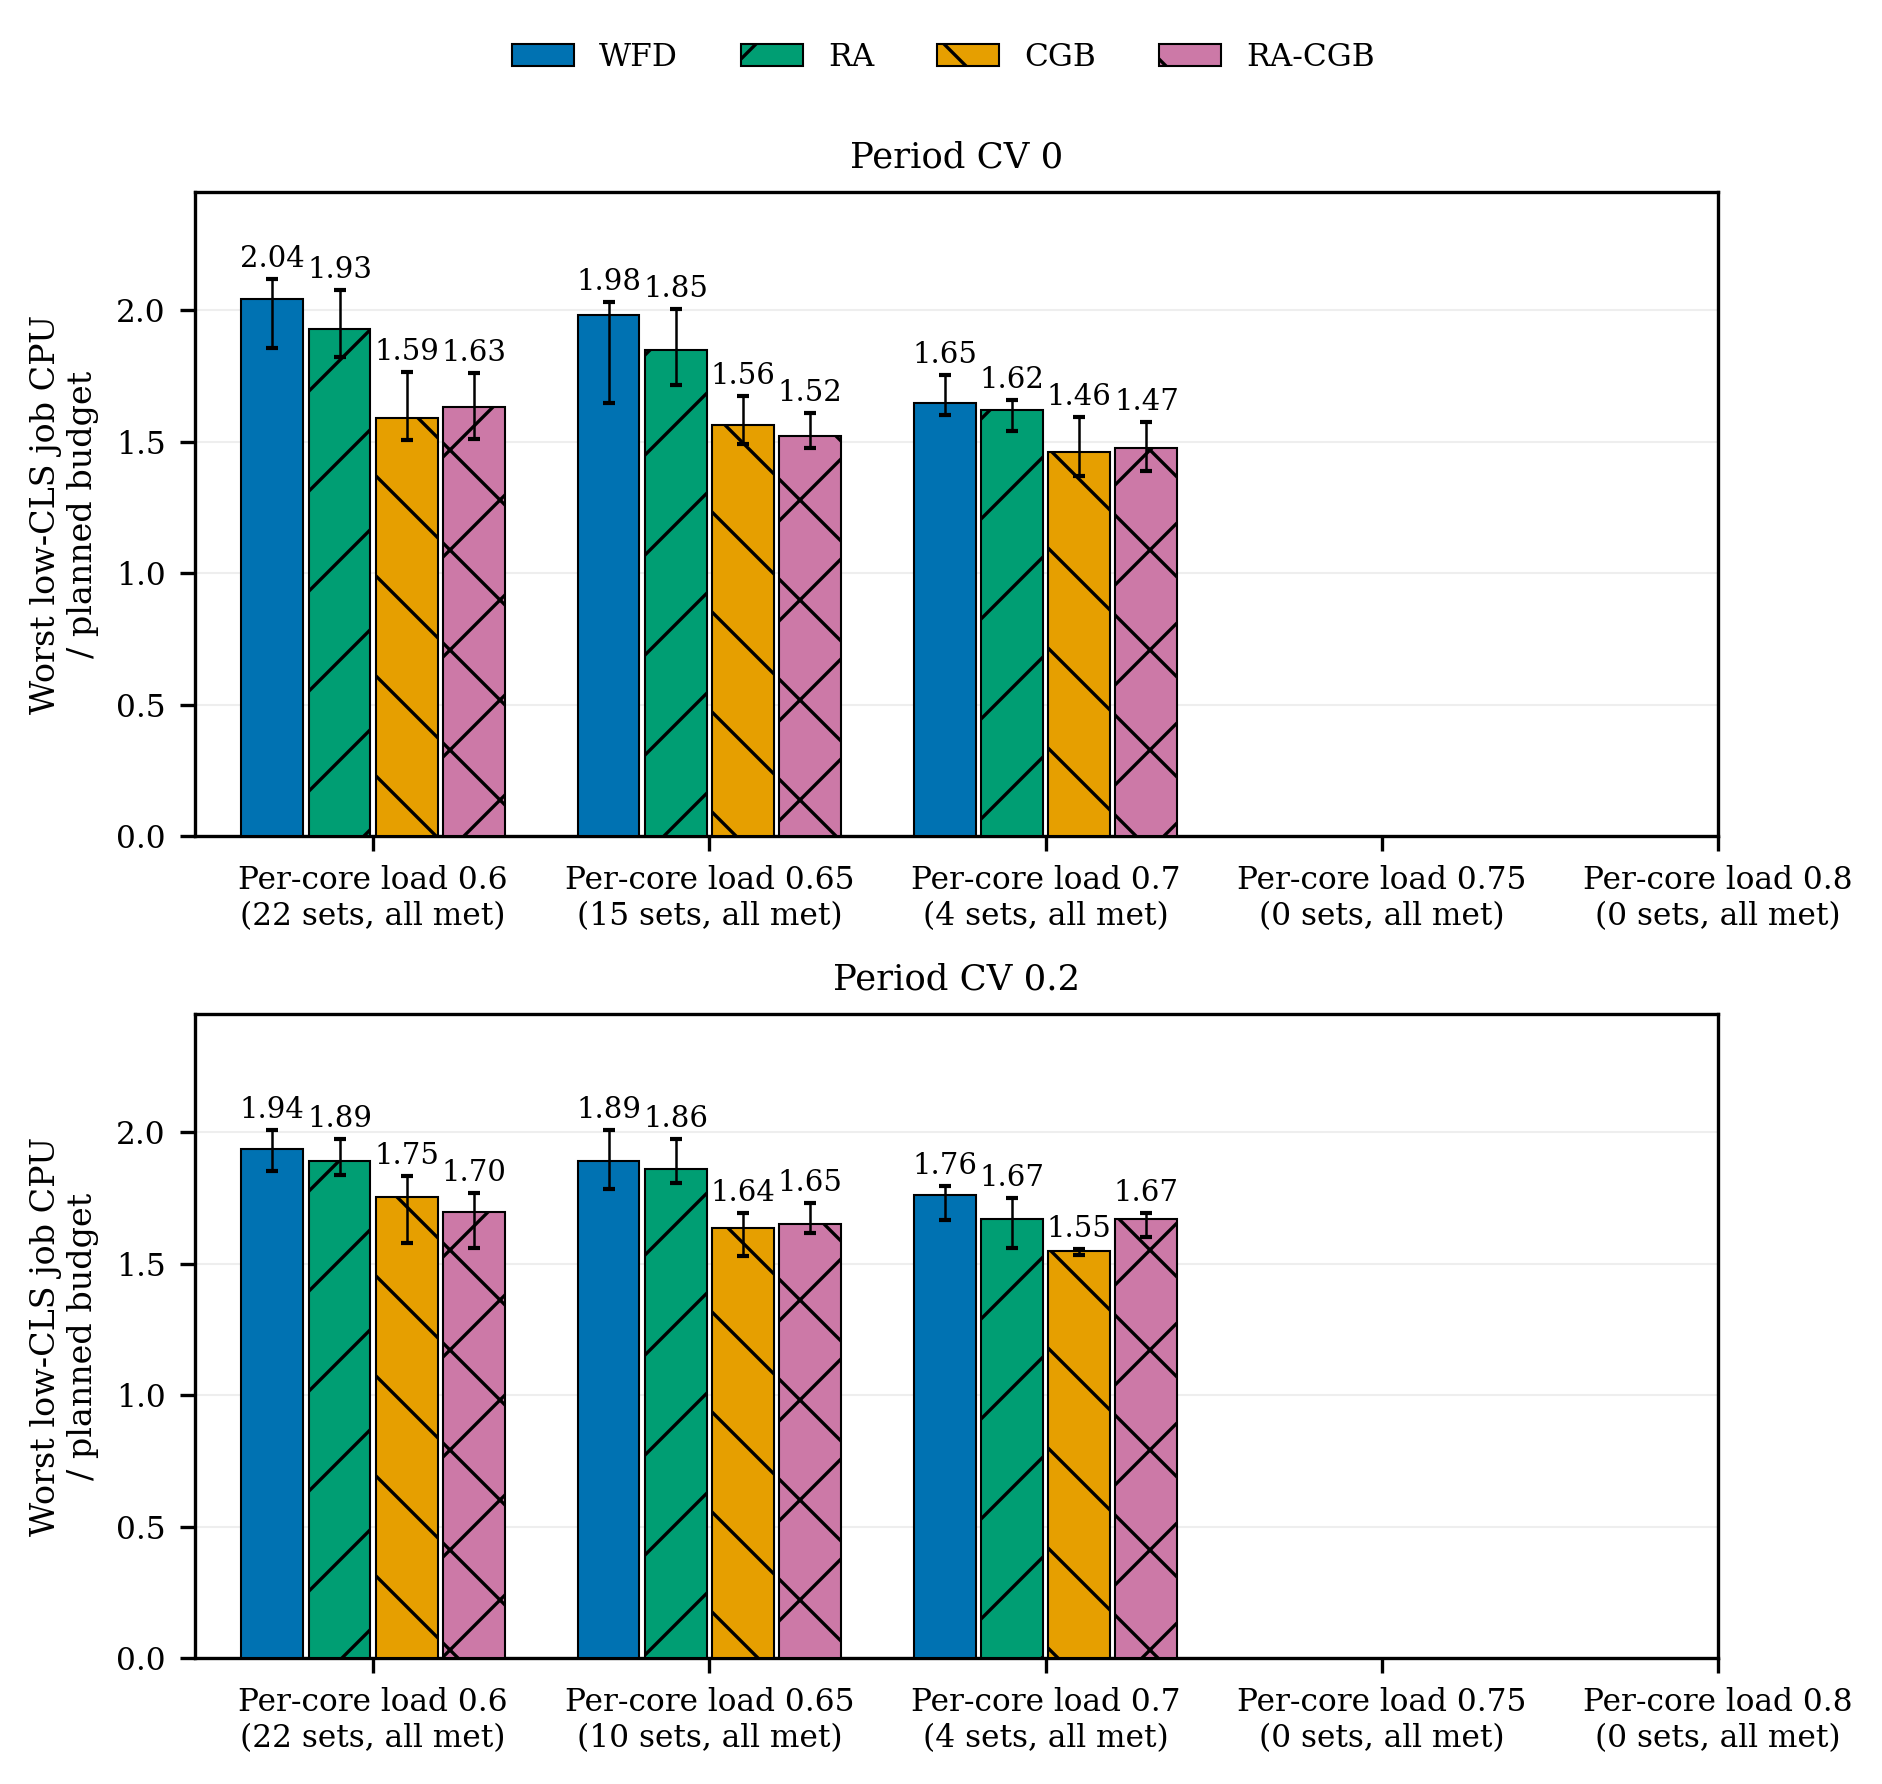

Data behind this chart, as committed beside it:
cell, load, placement, sets, median, q1, q3
cv00-lowloc50, 0.6, wfd, 22, 2.041, 1.856, 2.119
cv00-lowloc50, 0.6, ra, 22, 1.926, 1.823, 2.077
cv00-lowloc50, 0.6, cgb, 22, 1.588, 1.507, 1.764
cv00-lowloc50, 0.6, ra-cgb, 22, 1.633, 1.508, 1.761
cv00-lowloc50, 0.65, wfd, 15, 1.982, 1.645, 2.031
cv00-lowloc50, 0.65, ra, 15, 1.849, 1.715, 2.005
cv00-lowloc50, 0.65, cgb, 15, 1.563, 1.49, 1.674
cv00-lowloc50, 0.65, ra-cgb, 15, 1.52, 1.475, 1.61
cv00-lowloc50, 0.7, wfd, 4, 1.646, 1.6, 1.753
cv00-lowloc50, 0.7, ra, 4, 1.622, 1.539, 1.658
cv00-lowloc50, 0.7, cgb, 4, 1.461, 1.368, 1.594
cv00-lowloc50, 0.7, ra-cgb, 4, 1.474, 1.388, 1.574
cv20-lowloc50, 0.6, wfd, 22, 1.935, 1.851, 2.008
cv20-lowloc50, 0.6, ra, 22, 1.891, 1.835, 1.976
cv20-lowloc50, 0.6, cgb, 22, 1.755, 1.577, 1.833
cv20-lowloc50, 0.6, ra-cgb, 22, 1.698, 1.561, 1.767
cv20-lowloc50, 0.65, wfd, 10, 1.89, 1.785, 2.008
cv20-lowloc50, 0.65, ra, 10, 1.859, 1.808, 1.975
cv20-lowloc50, 0.65, cgb, 10, 1.637, 1.527, 1.692
cv20-lowloc50, 0.65, ra-cgb, 10, 1.651, 1.616, 1.731
cv20-lowloc50, 0.7, wfd, 4, 1.761, 1.667, 1.797
cv20-lowloc50, 0.7, ra, 4, 1.67, 1.561, 1.75
cv20-lowloc50, 0.7, cgb, 4, 1.549, 1.533, 1.557
cv20-lowloc50, 0.7, ra-cgb, 4, 1.669, 1.601, 1.692
